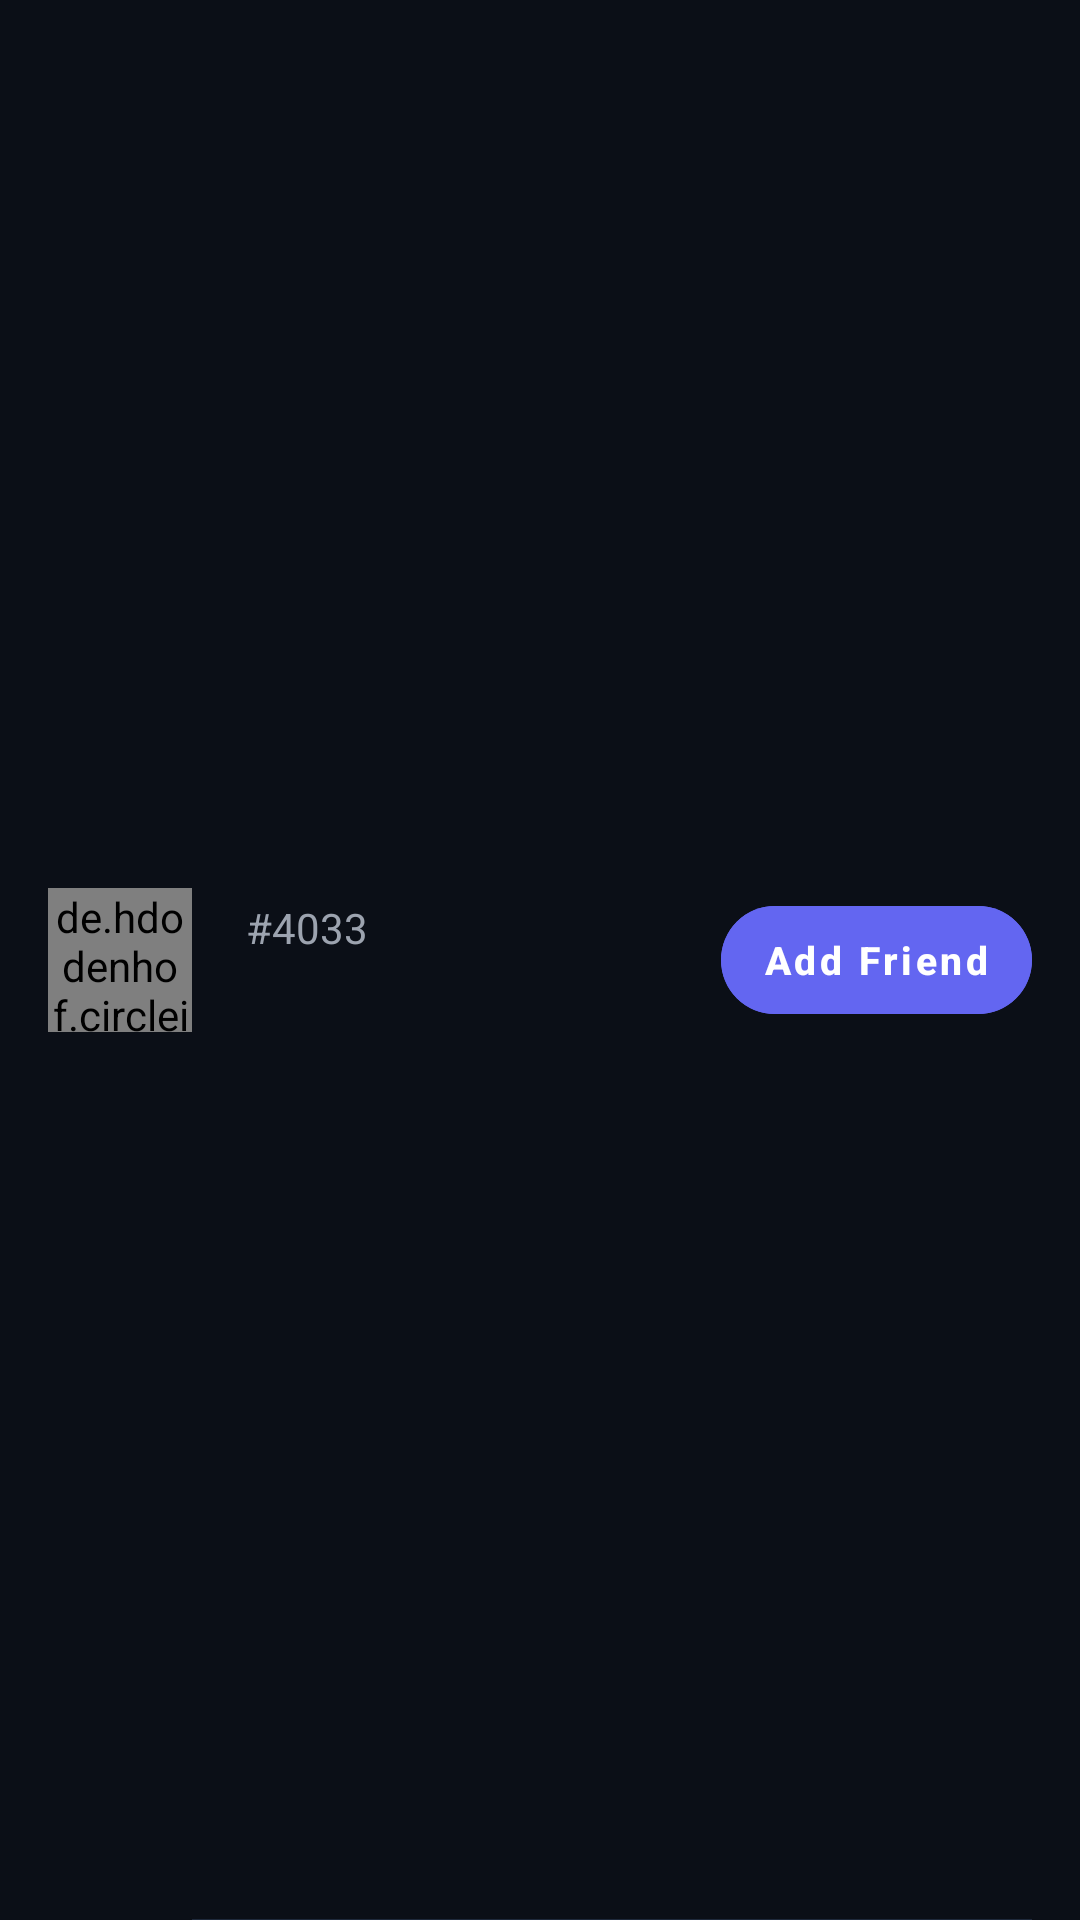

Layout XML and referenced resources for this Android screen:
<!-- AndroidManifest.xml: application theme Theme.MoonChat -->
<!-- res/layout/search_friend_item_list.xml -->
<?xml version="1.0" encoding="utf-8"?>
<layout xmlns:android="http://schemas.android.com/apk/res/android"
    xmlns:app="http://schemas.android.com/apk/res-auto"
    xmlns:tools="http://schemas.android.com/tools">

    <data>
        <variable
            name="user"
            type="com.mina.moonchat.models.User" />

        <variable
            name="clickListener"
            type="com.mina.moonchat.adapters.SearchListener" />
    </data>

    <androidx.constraintlayout.widget.ConstraintLayout
        android:layout_width="match_parent"
        android:layout_height="76dp"
        android:background="?attr/selectableItemBackground"
        android:clickable="true"
        android:focusable="true"
        android:onClick="@{() -> clickListener.onClick(user)}"
        android:paddingHorizontal="16dp">

        <de.hdodenhof.circleimageview.CircleImageView
            android:id="@+id/search_item_circle_imageView"
            android:layout_width="48dp"
            android:layout_height="48dp"
            android:src="@drawable/ic_account_circle"
            app:layout_constraintBottom_toBottomOf="parent"
            app:layout_constraintStart_toStartOf="parent"
            app:layout_constraintTop_toTopOf="parent"
            tools:src="@tools:sample/avatars" />

        <LinearLayout
            android:layout_width="0dp"
            android:layout_height="wrap_content"
            android:layout_marginStart="14dp"
            android:layout_marginEnd="8dp"
            android:orientation="vertical"
            app:layout_constraintBottom_toBottomOf="parent"
            app:layout_constraintEnd_toStartOf="@id/btn_add_friend"
            app:layout_constraintStart_toEndOf="@id/search_item_circle_imageView"
            app:layout_constraintTop_toTopOf="parent">

            <LinearLayout
                android:layout_width="wrap_content"
                android:layout_height="wrap_content"
                android:orientation="horizontal">

                <TextView
                    android:id="@+id/tv_username"
                    android:layout_width="wrap_content"
                    android:layout_height="wrap_content"
                    android:textColor="@color/contacts_list_username_color"
                    android:textSize="16sp"
                    android:textStyle="bold"
                    tools:hint="Username" />

                <TextView
                    android:id="@+id/tv_tag"
                    android:layout_width="wrap_content"
                    android:layout_height="wrap_content"
                    android:layout_marginStart="4dp"
                    android:text="#4033"
                    android:textColor="@color/contacts_list_tag_color"
                    android:textSize="14sp" />
            </LinearLayout>

            <TextView
                android:id="@+id/tv_status"
                android:layout_width="wrap_content"
                android:layout_height="wrap_content"
                android:layout_marginTop="4dp"
                android:ellipsize="end"
                android:maxLines="1"
                android:textColor="#6B7280"
                android:textSize="14sp"
                tools:text="Hey there! I am using MoonChat." />
        </LinearLayout>

        <com.google.android.material.button.MaterialButton
            android:id="@+id/btn_add_friend"
            style="@style/Widget.MaterialComponents.Button.UnelevatedButton"
            android:layout_width="wrap_content"
            android:layout_height="36dp"
            android:backgroundTint="@color/btn_login"
            android:insetTop="0dp"
            android:insetBottom="0dp"
            android:paddingHorizontal="14dp"
            android:text="@string/add_friend"
            android:textAllCaps="false"
            android:textColor="@color/white"
            android:textSize="13sp"
            android:textStyle="bold"
            app:cornerRadius="18dp"
            app:layout_constraintBottom_toBottomOf="parent"
            app:layout_constraintEnd_toEndOf="parent"
            app:layout_constraintTop_toTopOf="parent" />

        <View
            android:id="@+id/divider"
            android:layout_width="0dp"
            android:layout_height="1px"
            android:background="#1E293B"
            app:layout_constraintBottom_toBottomOf="parent"
            app:layout_constraintEnd_toEndOf="parent"
            app:layout_constraintStart_toEndOf="@id/search_item_circle_imageView" />

    </androidx.constraintlayout.widget.ConstraintLayout>
</layout>
<!-- resources referenced by this layout -->
<resources>
  <color name="btn_login">#6366F1</color>
  <color name="contacts_list_tag_color">#9CA3AF</color>
  <color name="contacts_list_username_color">#FFFFFF</color>
  <color name="white">#FFFFFFFF</color>
  <!-- drawable ic_account_circle (drawable) -->
  <vector android:height="24dp" android:tint="#374151"
      android:viewportHeight="24" android:viewportWidth="24"
      android:width="24dp" xmlns:android="http://schemas.android.com/apk/res/android">
      <path android:fillColor="@android:color/white" android:pathData="M12,2C6.48,2 2,6.48 2,12s4.48,10 10,10s10,-4.48 10,-10S17.52,2 12,2zM12,6c1.93,0 3.5,1.57 3.5,3.5S13.93,13 12,13s-3.5,-1.57 -3.5,-3.5S10.07,6 12,6zM12,20c-2.03,0 -4.43,-0.82 -6.14,-2.88C7.55,15.8 9.68,15 12,15s4.45,0.8 6.14,2.12C16.43,19.18 14.03,20 12,20z"/>
  </vector>
  <string name="add_friend">Add Friend</string>
  <style name="Theme.MoonChat" parent="Theme.MaterialComponents.Light.NoActionBar">
          
          <item name="colorPrimary">@color/primary</item>
          <item name="colorPrimaryVariant">@color/primary_variant</item>
          <item name="colorOnPrimary">@color/on_primary</item>
  
          
          <item name="android:colorBackground">@color/background</item>
          <item name="colorSurface">@color/surface</item>
          <item name="colorSurfaceVariant">@color/surface_variant</item>
  
          
          <item name="android:textColorPrimary">@color/text_primary</item>
          <item name="android:textColorSecondary">@color/text_secondary</item>
  
          
          <item name="android:statusBarColor">@color/statusBar_color</item>
          <item name="android:windowLightStatusBar">false</item>
  
          
          <item name="android:navigationBarColor">@color/surface</item>
          <item name="android:windowLightNavigationBar">true</item>
      </style>
  <color name="primary">#10B981</color>
  <color name="primary_variant">#34D399</color>
  <color name="on_primary">#000000</color>
  <color name="background">#0B0F17</color>
  <color name="surface">#000000</color>
  <color name="surface_variant">#000000</color>
  <color name="text_primary">#F8FAFC</color>
  <color name="text_secondary">#94A3B8</color>
  <color name="statusBar_color">#1A202C</color>
</resources>
